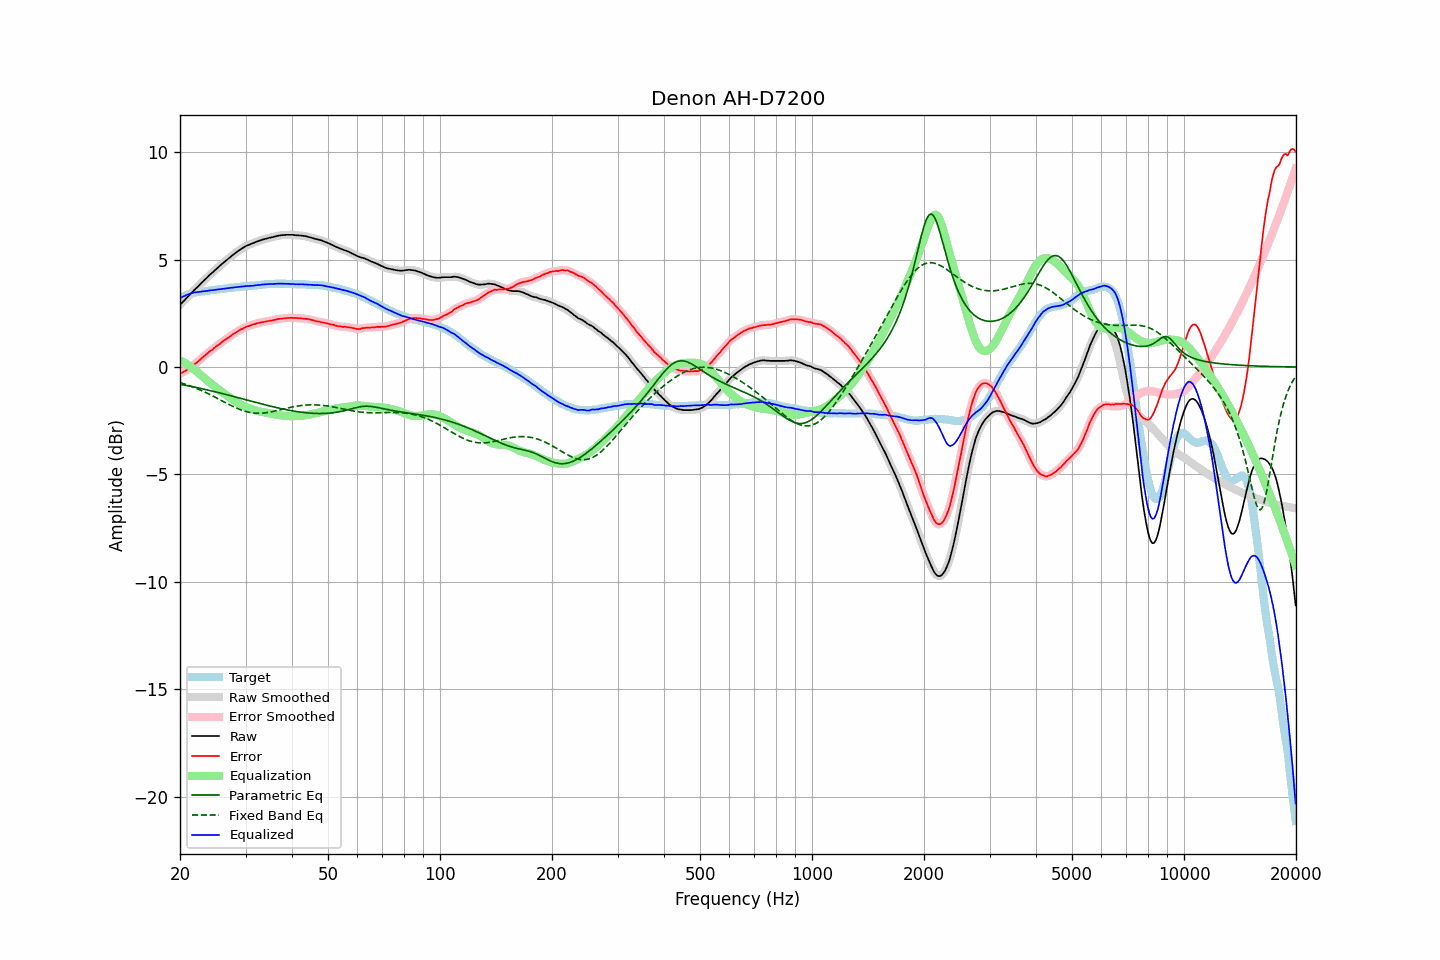

The file beside this chart, header and first rows:
frequency, raw, error, smoothed, error_smoothed, equalization, parametric_eq, fixed_band_eq, equalized_raw, equalized_smoothed, target
20.00, 2.90, -0.31, 2.90, -0.31, 0.31, -0.80, -0.72, 3.21, 3.21, 3.20
20.20, 2.98, -0.27, 2.97, -0.27, 0.27, -0.81, -0.75, 3.25, 3.25, 3.24
20.40, 3.05, -0.24, 3.05, -0.23, 0.23, -0.83, -0.77, 3.28, 3.28, 3.29
20.61, 3.12, -0.19, 3.13, -0.19, 0.19, -0.84, -0.79, 3.32, 3.32, 3.31
20.81, 3.21, -0.15, 3.20, -0.15, 0.15, -0.86, -0.82, 3.35, 3.35, 3.36
21.02, 3.29, -0.11, 3.28, -0.11, 0.10, -0.87, -0.84, 3.39, 3.38, 3.39
21.23, 3.36, -0.06, 3.36, -0.06, 0.05, -0.89, -0.87, 3.41, 3.41, 3.41
21.44, 3.44, 0.00, 3.44, 0.00, -0.00, -0.90, -0.90, 3.43, 3.43, 3.43
21.66, 3.52, 0.06, 3.52, 0.06, -0.06, -0.92, -0.93, 3.45, 3.46, 3.45
21.87, 3.60, 0.13, 3.59, 0.12, -0.12, -0.93, -0.96, 3.48, 3.47, 3.47
22.09, 3.67, 0.18, 3.67, 0.19, -0.18, -0.95, -0.99, 3.48, 3.48, 3.48
22.31, 3.74, 0.24, 3.74, 0.24, -0.25, -0.97, -1.02, 3.49, 3.49, 3.49
22.54, 3.81, 0.31, 3.81, 0.31, -0.31, -0.98, -1.05, 3.50, 3.50, 3.50
22.76, 3.89, 0.37, 3.89, 0.38, -0.38, -1.00, -1.08, 3.51, 3.51, 3.51
22.99, 3.97, 0.45, 3.96, 0.45, -0.44, -1.02, -1.11, 3.52, 3.52, 3.51
23.22, 4.04, 0.51, 4.03, 0.51, -0.51, -1.03, -1.15, 3.53, 3.53, 3.52
23.45, 4.11, 0.57, 4.11, 0.57, -0.57, -1.05, -1.18, 3.54, 3.54, 3.53
23.69, 4.18, 0.63, 4.18, 0.64, -0.63, -1.07, -1.22, 3.54, 3.55, 3.54
23.92, 4.26, 0.70, 4.25, 0.69, -0.69, -1.08, -1.26, 3.56, 3.56, 3.55
24.16, 4.33, 0.75, 4.32, 0.75, -0.75, -1.10, -1.29, 3.57, 3.57, 3.57
24.40, 4.39, 0.79, 4.39, 0.81, -0.81, -1.12, -1.33, 3.58, 3.58, 3.59
24.65, 4.46, 0.87, 4.46, 0.87, -0.87, -1.14, -1.37, 3.59, 3.59, 3.58
24.89, 4.53, 0.93, 4.53, 0.93, -0.93, -1.15, -1.41, 3.60, 3.60, 3.59
25.14, 4.60, 0.99, 4.59, 0.99, -0.99, -1.17, -1.45, 3.61, 3.61, 3.60
25.39, 4.66, 1.04, 4.66, 1.04, -1.04, -1.19, -1.49, 3.61, 3.62, 3.62
25.65, 4.73, 1.09, 4.73, 1.10, -1.10, -1.21, -1.53, 3.63, 3.63, 3.63
25.91, 4.79, 1.16, 4.79, 1.15, -1.15, -1.23, -1.57, 3.64, 3.64, 3.63
26.16, 4.86, 1.21, 4.86, 1.21, -1.21, -1.25, -1.61, 3.65, 3.65, 3.64
26.43, 4.92, 1.26, 4.92, 1.27, -1.26, -1.27, -1.65, 3.65, 3.66, 3.65
26.69, 4.99, 1.32, 4.98, 1.31, -1.32, -1.29, -1.69, 3.67, 3.67, 3.66
26.96, 5.05, 1.36, 5.04, 1.36, -1.37, -1.30, -1.73, 3.68, 3.68, 3.68
27.23, 5.11, 1.41, 5.11, 1.42, -1.42, -1.32, -1.76, 3.68, 3.69, 3.69
27.50, 5.17, 1.47, 5.17, 1.47, -1.47, -1.34, -1.80, 3.69, 3.69, 3.69
27.77, 5.23, 1.53, 5.23, 1.52, -1.52, -1.36, -1.84, 3.70, 3.70, 3.70
28.05, 5.29, 1.57, 5.28, 1.58, -1.57, -1.38, -1.87, 3.71, 3.71, 3.71
28.33, 5.34, 1.62, 5.34, 1.62, -1.62, -1.40, -1.91, 3.72, 3.72, 3.71
28.62, 5.40, 1.67, 5.39, 1.67, -1.67, -1.42, -1.94, 3.73, 3.72, 3.72
28.90, 5.45, 1.71, 5.45, 1.71, -1.71, -1.44, -1.97, 3.73, 3.73, 3.73
29.19, 5.50, 1.76, 5.50, 1.75, -1.76, -1.46, -2.00, 3.74, 3.74, 3.73
29.48, 5.55, 1.78, 5.54, 1.79, -1.79, -1.48, -2.02, 3.75, 3.75, 3.76
29.78, 5.59, 1.83, 5.59, 1.83, -1.83, -1.50, -2.05, 3.76, 3.76, 3.75
30.08, 5.64, 1.87, 5.63, 1.86, -1.86, -1.52, -2.07, 3.77, 3.77, 3.76
30.38, 5.67, 1.90, 5.67, 1.90, -1.89, -1.54, -2.09, 3.77, 3.77, 3.76
30.68, 5.70, 1.91, 5.70, 1.92, -1.92, -1.56, -2.11, 3.78, 3.78, 3.78
30.99, 5.73, 1.94, 5.73, 1.94, -1.95, -1.58, -2.12, 3.78, 3.78, 3.78
31.30, 5.76, 1.97, 5.76, 1.97, -1.97, -1.60, -2.13, 3.79, 3.79, 3.78
31.61, 5.79, 1.99, 5.79, 1.99, -1.99, -1.62, -2.14, 3.79, 3.79, 3.79
31.93, 5.82, 2.01, 5.82, 2.02, -2.01, -1.64, -2.15, 3.80, 3.80, 3.80
32.24, 5.85, 2.04, 5.85, 2.03, -2.03, -1.66, -2.15, 3.81, 3.81, 3.81
32.57, 5.88, 2.05, 5.87, 2.06, -2.05, -1.68, -2.15, 3.82, 3.82, 3.82
32.89, 5.90, 2.07, 5.90, 2.07, -2.07, -1.70, -2.15, 3.83, 3.83, 3.82
33.22, 5.93, 2.09, 5.92, 2.09, -2.09, -1.72, -2.15, 3.84, 3.84, 3.83
33.55, 5.95, 2.10, 5.95, 2.10, -2.10, -1.74, -2.14, 3.84, 3.84, 3.84
33.89, 5.97, 2.11, 5.97, 2.11, -2.12, -1.76, -2.13, 3.85, 3.85, 3.85
34.23, 5.99, 2.13, 5.99, 2.13, -2.13, -1.78, -2.12, 3.86, 3.86, 3.85
34.57, 6.01, 2.14, 6.01, 2.14, -2.14, -1.80, -2.11, 3.86, 3.86, 3.86
34.92, 6.03, 2.16, 6.02, 2.16, -2.16, -1.81, -2.10, 3.87, 3.87, 3.86
35.27, 6.04, 2.16, 6.04, 2.17, -2.17, -1.83, -2.08, 3.86, 3.87, 3.87
35.62, 6.06, 2.18, 6.06, 2.18, -2.19, -1.85, -2.07, 3.87, 3.87, 3.87
35.97, 6.08, 2.20, 6.08, 2.20, -2.20, -1.87, -2.05, 3.88, 3.88, 3.87
... 635 more rows
